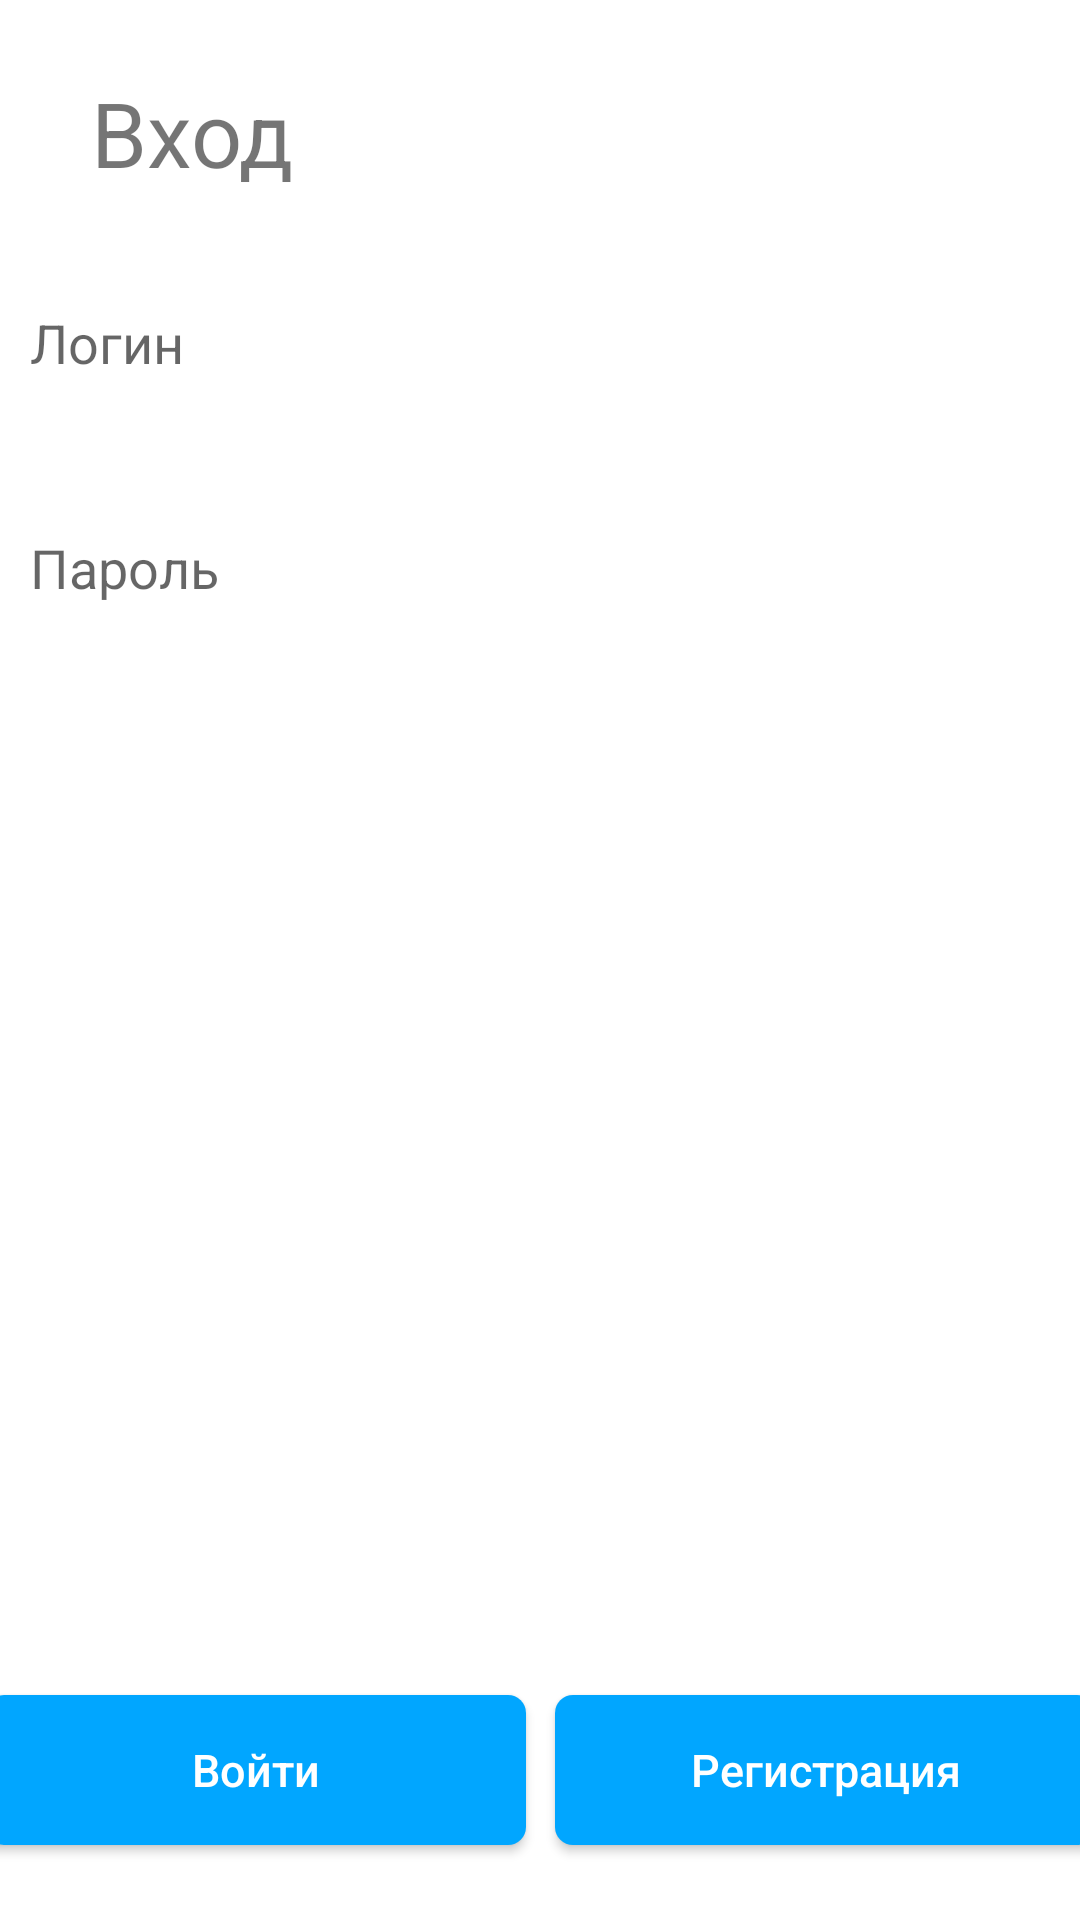

This screen was rendered from an Android layout file. Write that file and the resources it references.
<!-- AndroidManifest.xml: application theme Theme.Avito -->
<!-- res/layout/activity_main.xml -->
<?xml version="1.0" encoding="utf-8"?>
<androidx.constraintlayout.widget.ConstraintLayout xmlns:android="http://schemas.android.com/apk/res/android"
    xmlns:app="http://schemas.android.com/apk/res-auto"
    xmlns:tools="http://schemas.android.com/tools"
    android:layout_width="match_parent"
    android:layout_height="match_parent"
    tools:context=".MainActivity">

    

    <TextView
        android:id="@+id/tvEnter"
        android:layout_width="wrap_content"
        android:layout_height="wrap_content"
        android:layout_marginTop="24dp"
        android:text="@string/strVhod"
        android:textSize="30sp"
        app:layout_constraintEnd_toEndOf="parent"
        app:layout_constraintHorizontal_bias="0.104"
        app:layout_constraintStart_toStartOf="parent"
        app:layout_constraintTop_toTopOf="parent" />

    <EditText
        android:background="@drawable/textview_style"
        android:id="@+id/etUsername"
        android:layout_width="340dp"
        android:layout_height="50dp"
        android:hint="@string/strLogin"
        android:layout_marginTop="25dp"
        app:layout_constraintTop_toBottomOf="@id/tvEnter"
        app:layout_constraintBottom_toTopOf="@id/etPassword"
        app:layout_constraintEnd_toEndOf="parent"
        app:layout_constraintStart_toStartOf="parent"
        android:importantForAutofill="no"
        android:inputType="text" />

    <EditText
        android:background="@drawable/textview_style"
        android:id="@+id/etPassword"
        android:layout_width="340dp"
        android:layout_height="50dp"
        android:hint="@string/strPassword"
        android:layout_marginTop="25dp"
        app:layout_constraintStart_toStartOf="parent"
        app:layout_constraintTop_toBottomOf="@id/etUsername"
        app:layout_constraintEnd_toEndOf="parent"
        tools:ignore="Autofill,TextFields"
        android:inputType="textPassword" />

    <androidx.appcompat.widget.AppCompatButton
        android:background="@drawable/button_style"
        android:layout_marginStart="10dp"
        android:textSize="15sp"
        android:textColor="@color/white"
        android:textAllCaps="false"
        android:id="@+id/btnLogin"
        android:layout_width="180dp"
        android:layout_height="50dp"
        android:layout_marginBottom="25dp"
        android:text="@string/strEnter"
        app:layout_constraintStart_toStartOf="parent"
        app:layout_constraintBottom_toBottomOf="parent"
        app:layout_constraintEnd_toStartOf="@id/btnSignup"
        android:layout_marginTop="130dp"
        />

    <androidx.appcompat.widget.AppCompatButton
        android:background="@drawable/button_style"
        android:layout_marginLeft="10dp"
        android:layout_marginRight="10dp"
        android:layout_marginTop="5dp"
        android:textSize="15sp"
        android:textColor="@color/white"
        android:textAllCaps="false"
        android:id="@+id/btnSignup"
        android:layout_width="180dp"
        android:layout_height="50dp"
        android:layout_marginBottom="25dp"
        android:text="@string/strRegister"
        app:layout_constraintStart_toEndOf="@id/btnLogin"
        app:layout_constraintBottom_toBottomOf="parent"
        app:layout_constraintEnd_toEndOf="parent"
        />

</androidx.constraintlayout.widget.ConstraintLayout>
<!-- resources referenced by this layout -->
<resources>
  <color name="white">#FFFFFFFF</color>
  <!-- drawable button_style (drawable) -->
  <?xml version="1.0" encoding="utf-8"?>
  <shape xmlns:android="http://schemas.android.com/apk/res/android">
      <solid
          android:color="@color/avito"/>
      <corners
          android:radius="6dp"/>
  </shape>
  <!-- drawable textview_style (drawable) -->
  <?xml version="1.0" encoding="utf-8"?>
  <shape xmlns:android="http://schemas.android.com/apk/res/android">
      <solid
          android:color="@color/avito2"/>
      <corners
          android:radius="5dp"/>
  </shape>
  <string name="strEnter">Войти</string>
  <string name="strLogin">Логин</string>
  <string name="strPassword">Пароль</string>
  <string name="strRegister">Регистрация</string>
  <string name="strVhod">Вход</string>
  <style name="Theme.Avito" parent="Theme.MaterialComponents.DayNight.DarkActionBar">
          
          <item name="colorPrimary">@color/purple_500</item>
          <item name="colorPrimaryVariant">@color/purple_700</item>
          <item name="colorOnPrimary">@color/white</item>
          
          <item name="colorSecondary">@color/teal_200</item>
          <item name="colorSecondaryVariant">@color/teal_700</item>
          <item name="colorOnSecondary">@color/black</item>
          
          <item name="android:statusBarColor" tools:targetApi="l">?attr/colorPrimaryVariant</item>
          
      </style>
  <color name="avito">#01a6ff</color>
  <color name="purple_500">#FF6200EE</color>
  <color name="purple_700">#FF3700B3</color>
  <color name="teal_200">#FF03DAC5</color>
  <color name="teal_700">#FF018786</color>
  <color name="black">#FF000000</color>
</resources>
